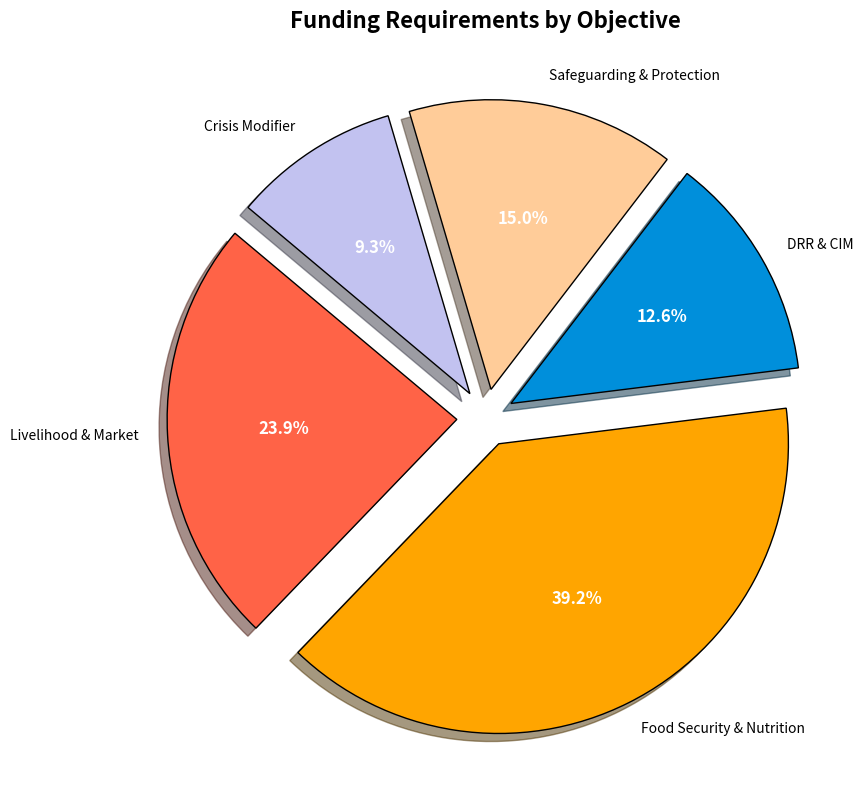

Write Python code to recreate this figure.
import matplotlib.pyplot as plt

# Data
objectives = [
    'Livelihood & Market', 
    'Food Security & Nutrition', 
    'DRR & CIM', 
    'Safeguarding & Protection', 
    'Crisis Modifier'
]
funding_requirements = [
    4668331, 
    7642924, 
    2466393, 
    2919641, 
    1821552
]

# Define colors for each segment
colors = ['#ff6347', '#ffa500', '#008FDB', '#ffcc99', '#c2c2f0']

# Create pie chart
plt.figure(figsize=(10, 8))
explode = (0.1, 0.1, 0.1, 0.1, 0.1)  # Explode all slices for emphasis
patches, texts, autotexts = plt.pie(
    funding_requirements, 
    labels=objectives, 
    autopct='%1.1f%%', 
    startangle=140, 
    colors=colors, 
    explode=explode, 
    shadow=True, 
    wedgeprops={'edgecolor': 'black'}
)

# Adjust the percentage labels for better readability
for autotext in autotexts:
    autotext.set_color('white')
    autotext.set_fontsize(12)
    autotext.set_weight('bold')

# Add title
plt.title('Funding Requirements by Objective', fontsize=16, fontweight='bold', pad=20)

# Show plot
plt.tight_layout()
plt.show()
